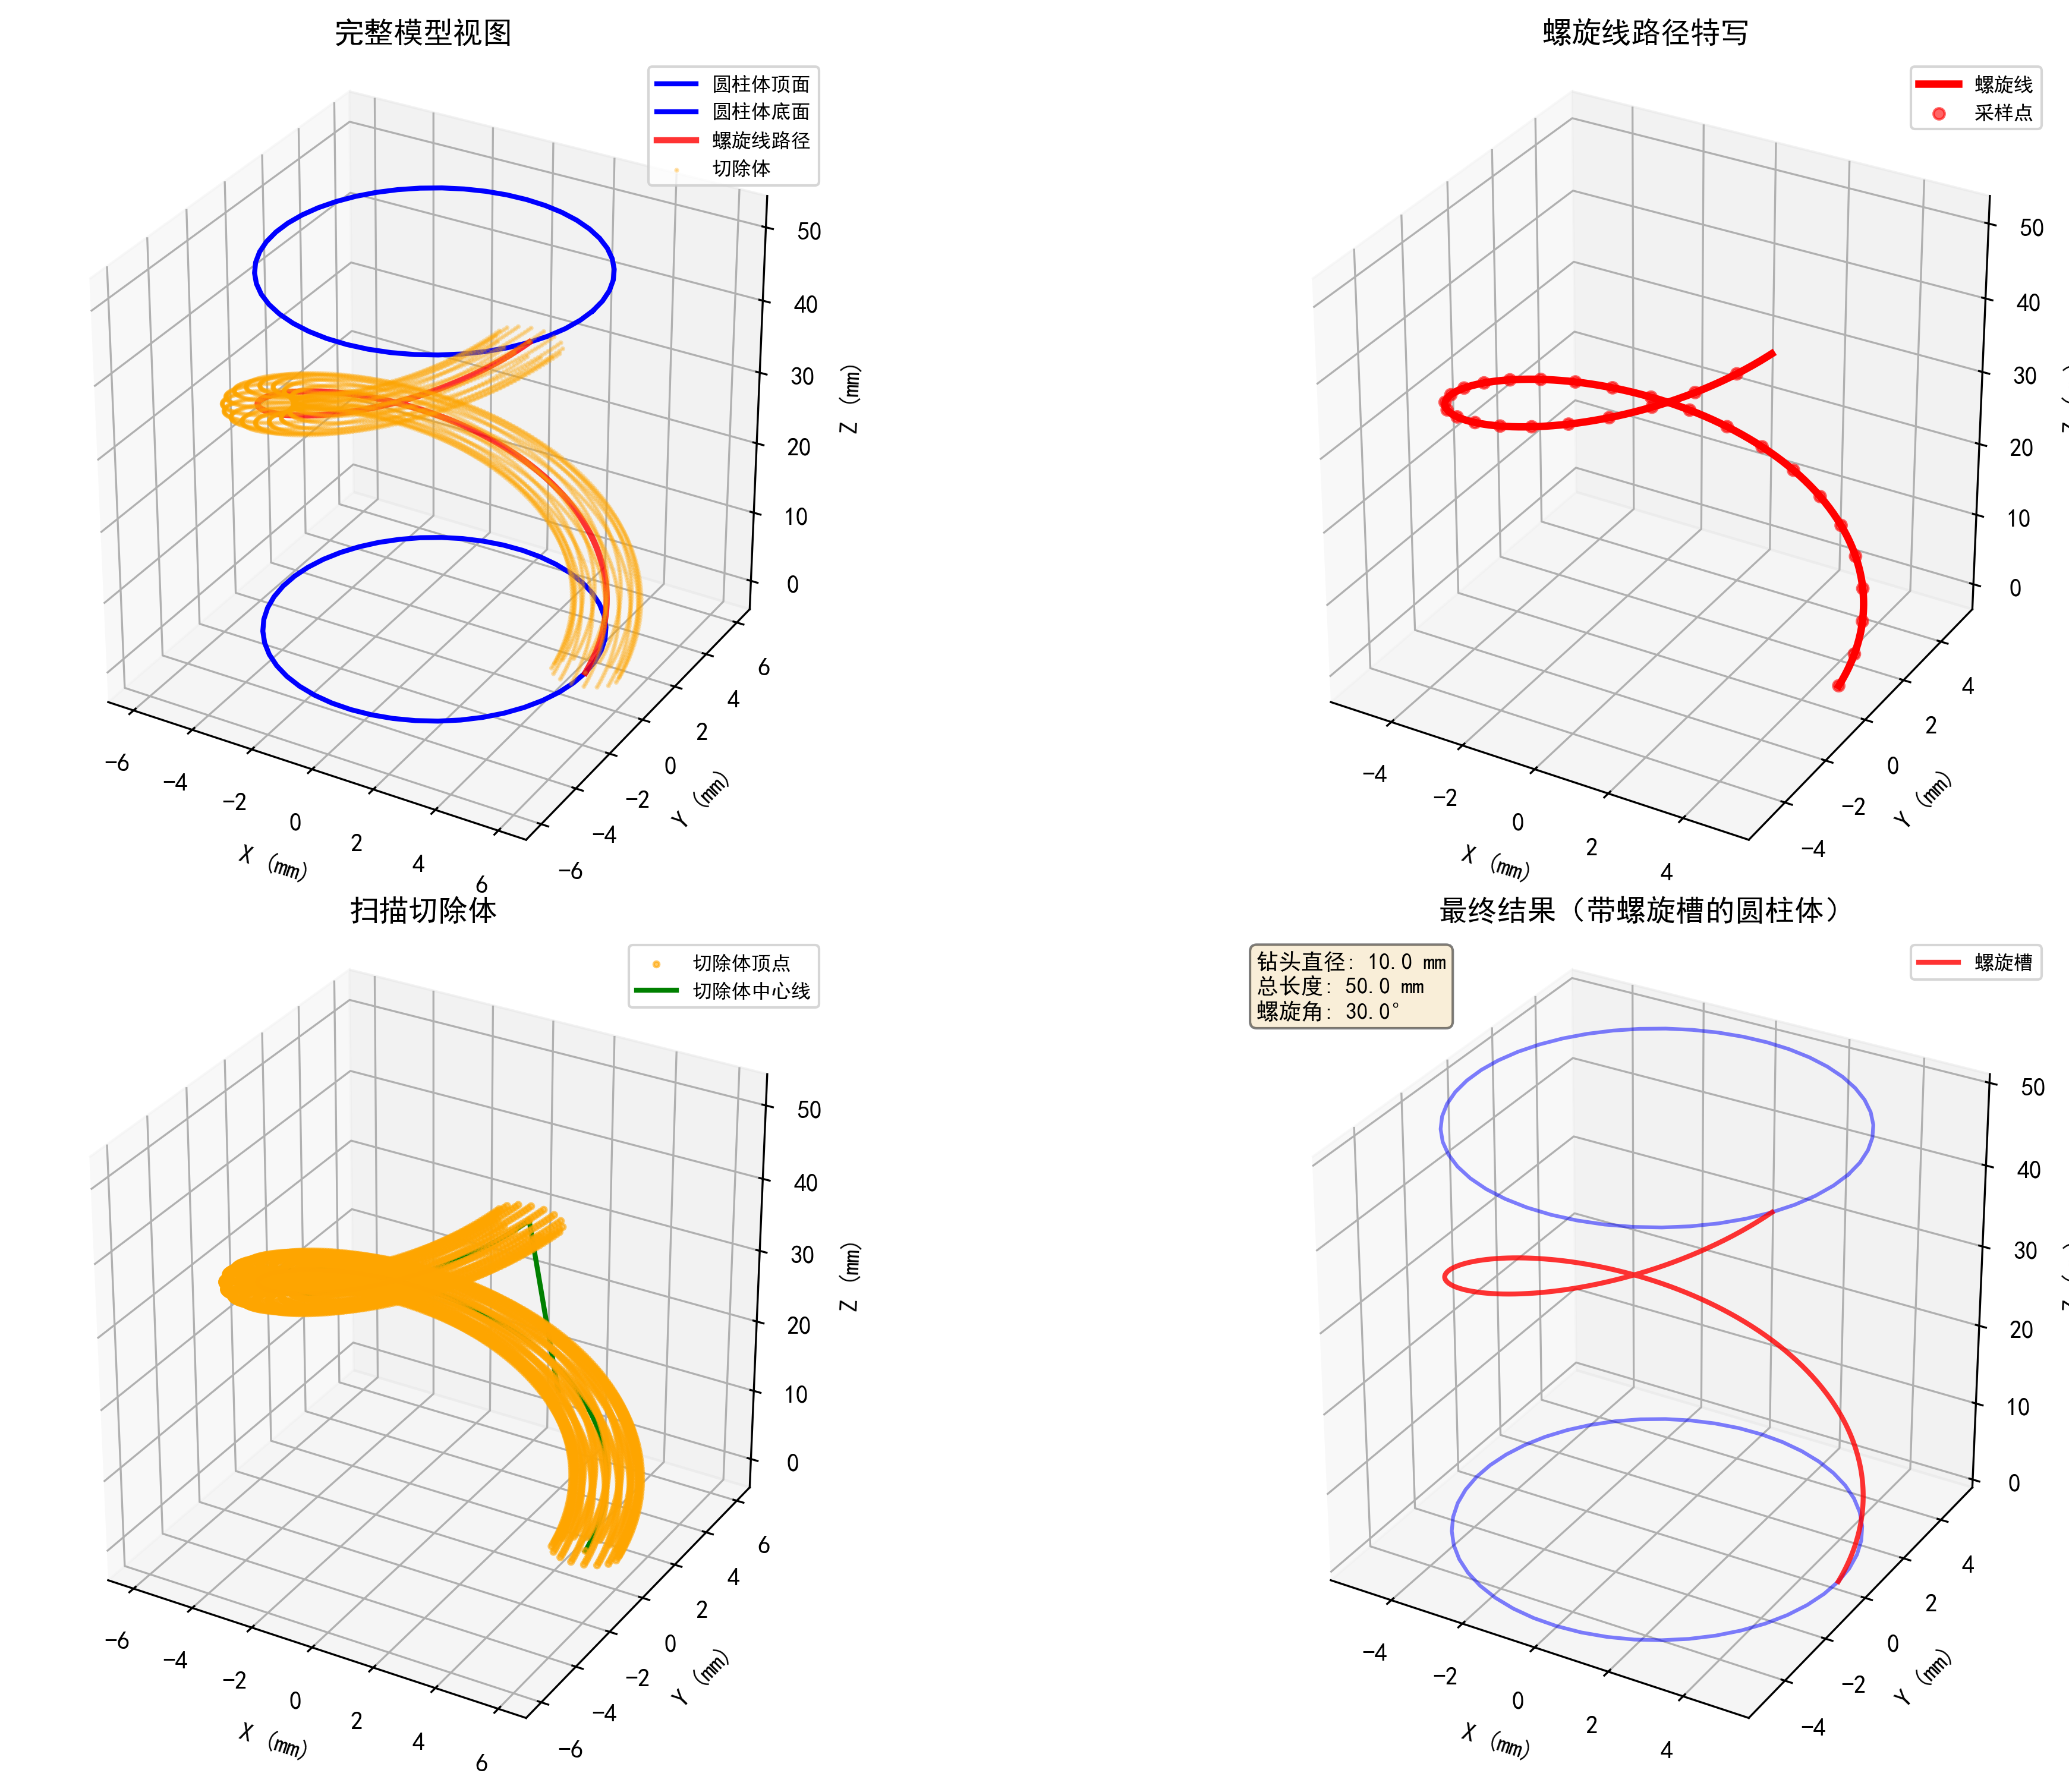

Python code for this plot:
#!/usr/bin/env python3
# -*- coding: utf-8 -*-
"""
螺旋排屑槽三维建模工具
功能：
- 生成圆柱体
- 创建螺旋线路径
- 沿螺旋线扫描切除
- 生成三维可视化图像
"""

import math
import numpy as np
import sys

# 设置标准输出编码为UTF-8（解决Windows中文乱码问题）
if sys.platform == 'win32':
    import io
    sys.stdout = io.TextIOWrapper(sys.stdout.buffer, encoding='utf-8')
    sys.stderr = io.TextIOWrapper(sys.stderr.buffer, encoding='utf-8')

# 尝试导入必要的库
try:
    import matplotlib
    matplotlib.use('Agg')  # 使用非交互式后端，避免显示窗口
    import matplotlib.pyplot as plt
    from mpl_toolkits.mplot3d import Axes3D
    from mpl_toolkits.mplot3d.art3d import Poly3DCollection
    import matplotlib.font_manager as fm
    HAS_MATPLOTLIB = True
except ImportError:
    HAS_MATPLOTLIB = False
    print("警告：matplotlib未安装，将无法生成可视化图像")

try:
    import trimesh
    HAS_TRIMESH = True
except ImportError:
    HAS_TRIMESH = False
    print("警告：trimesh未安装，将使用简化方法生成3D模型")

# 配置matplotlib中文字体
def setup_chinese_font():
    """设置matplotlib中文字体"""
    if not HAS_MATPLOTLIB:
        return
    
    chinese_fonts = [
        'SimHei',           # 黑体
        'Microsoft YaHei',  # 微软雅黑
        'SimSun',           # 宋体
        'KaiTi',            # 楷体
        'FangSong',        # 仿宋
    ]
    
    available_fonts = [f.name for f in fm.fontManager.ttflist]
    
    for font_name in chinese_fonts:
        if font_name in available_fonts:
            plt.rcParams['font.sans-serif'] = [font_name]
            plt.rcParams['axes.unicode_minus'] = False
            print(f"已设置中文字体: {font_name}")
            return
    
    print("警告：未找到合适的中文字体，可能无法正确显示中文")

def generate_cylinder_mesh(radius, height, resolution=50):
    """
    生成圆柱体mesh
    
    参数:
        radius: 圆柱体半径 (mm)
        height: 圆柱体高度 (mm)
        resolution: 圆周方向分辨率（点数）
    
    返回:
        vertices: 顶点数组 (N, 3)
        faces: 面片数组 (M, 3)
    """
    # 生成圆柱体顶点
    vertices = []
    faces = []
    
    # 顶面和底面中心点
    top_center = np.array([0, 0, height])
    bottom_center = np.array([0, 0, 0])
    
    # 生成圆周上的点
    angles = np.linspace(0, 2 * math.pi, resolution, endpoint=False)
    
    # 底面圆周点
    bottom_circle = []
    for angle in angles:
        x = radius * math.cos(angle)
        y = radius * math.sin(angle)
        bottom_circle.append([x, y, 0])
        vertices.append([x, y, 0])
    
    # 顶面圆周点
    top_circle = []
    for angle in angles:
        x = radius * math.cos(angle)
        y = radius * math.sin(angle)
        top_circle.append([x, y, height])
        vertices.append([x, y, height])
    
    # 添加中心点
    bottom_center_idx = len(vertices)
    vertices.append(bottom_center.tolist())
    top_center_idx = len(vertices)
    vertices.append(top_center.tolist())
    
    # 生成底面三角形面片
    for i in range(resolution):
        next_i = (i + 1) % resolution
        faces.append([i, next_i, bottom_center_idx])
    
    # 生成顶面三角形面片
    for i in range(resolution):
        next_i = (i + 1) % resolution
        faces.append([resolution + i, top_center_idx, resolution + next_i])
    
    # 生成侧面四边形（分成两个三角形）
    for i in range(resolution):
        next_i = (i + 1) % resolution
        # 第一个三角形
        faces.append([i, resolution + i, next_i])
        # 第二个三角形
        faces.append([next_i, resolution + i, resolution + next_i])
    
    return np.array(vertices), np.array(faces)

def generate_helix_path(radius, pitch, height, num_points=200):
    """
    生成螺旋线路径
    
    参数:
        radius: 螺旋线半径 (mm)
        pitch: 螺距 (mm) - 每圈上升的高度
        height: 总高度 (mm)
        num_points: 采样点数
    
    返回:
        points: 螺旋线上的点 (N, 3)
        tangents: 切线方向向量 (N, 3)
    """
    points = []
    tangents = []
    
    num_turns = height / pitch
    t_values = np.linspace(0, num_turns * 2 * math.pi, num_points)
    
    for t in t_values:
        z = (t / (2 * math.pi)) * pitch
        if z > height:
            z = height
        
        x = radius * math.cos(t)
        y = radius * math.sin(t)
        points.append([x, y, z])
        
        # 计算切线方向（归一化）
        dx = -radius * math.sin(t)
        dy = radius * math.cos(t)
        dz = pitch / (2 * math.pi)
        tangent = np.array([dx, dy, dz])
        tangent = tangent / np.linalg.norm(tangent)
        tangents.append(tangent)
    
    return np.array(points), np.array(tangents)

def generate_sweep_cut_mesh(helix_points, helix_tangents, cut_radius, resolution=16):
    """
    沿螺旋线路径生成扫描切除体
    
    参数:
        helix_points: 螺旋线上的点 (N, 3)
        helix_tangents: 切线方向 (N, 3)
        cut_radius: 切除截面半径 (mm)
        resolution: 截面圆周分辨率
    
    返回:
        vertices: 顶点数组
        faces: 面片数组
    """
    vertices = []
    faces = []
    
    # 为每个路径点生成一个圆形截面
    sections = []
    
    for i, (point, tangent) in enumerate(zip(helix_points, helix_tangents)):
        # 计算截面的法向量（垂直于切线）
        # 使用一个固定的参考向量来计算法向量
        if i == 0:
            # 第一个截面，使用默认方向
            ref_vec = np.array([1, 0, 0])
        else:
            # 使用前一个截面的法向量
            ref_vec = sections[-1][1]
        
        # 计算垂直于切线的法向量
        normal = np.cross(tangent, ref_vec)
        if np.linalg.norm(normal) < 1e-6:
            # 如果叉积为零，使用另一个参考向量
            normal = np.cross(tangent, np.array([0, 1, 0]))
        normal = normal / np.linalg.norm(normal)
        
        # 计算第二个法向量（形成正交基）
        binormal = np.cross(tangent, normal)
        binormal = binormal / np.linalg.norm(binormal)
        
        # 生成截面圆周上的点
        section_points = []
        angles = np.linspace(0, 2 * math.pi, resolution, endpoint=False)
        
        for angle in angles:
            offset = normal * (cut_radius * math.cos(angle)) + binormal * (cut_radius * math.sin(angle))
            section_point = point + offset
            section_points.append(section_point)
            vertices.append(section_point.tolist())
        
        sections.append((section_points, normal))
    
    # 生成面片（连接相邻截面）
    num_sections = len(sections)
    for i in range(num_sections - 1):
        curr_section = sections[i][0]
        next_section = sections[i + 1][0]
        
        base_idx_curr = i * resolution
        base_idx_next = (i + 1) * resolution
        
        # 连接相邻截面的点形成四边形（分成两个三角形）
        for j in range(resolution):
            next_j = (j + 1) % resolution
            
            # 第一个三角形
            faces.append([
                base_idx_curr + j,
                base_idx_curr + next_j,
                base_idx_next + j
            ])
            
            # 第二个三角形
            faces.append([
                base_idx_curr + next_j,
                base_idx_next + next_j,
                base_idx_next + j
            ])
    
    # 添加起始和结束端面
    if num_sections > 0:
        # 起始端面（第一个截面）
        first_center = np.mean(sections[0][0], axis=0)
        first_center_idx = len(vertices)
        vertices.append(first_center.tolist())
        
        for j in range(resolution):
            next_j = (j + 1) % resolution
            faces.append([0, first_center_idx, next_j])
        
        # 结束端面（最后一个截面）
        last_center = np.mean(sections[-1][0], axis=0)
        last_center_idx = len(vertices)
        vertices.append(last_center.tolist())
        
        last_base = (num_sections - 1) * resolution
        for j in range(resolution):
            next_j = (j + 1) % resolution
            faces.append([last_base + j, last_base + next_j, last_center_idx])
    
    return np.array(vertices), np.array(faces)

def visualize_3d_model(cylinder_vertices, cylinder_faces, 
                       helix_points, cut_mesh_vertices, cut_mesh_faces,
                       drill_diameter, total_length, spiral_angle):
    """
    可视化3D模型
    
    参数:
        cylinder_vertices: 圆柱体顶点
        cylinder_faces: 圆柱体面片
        helix_points: 螺旋线点
        cut_mesh_vertices: 切除体顶点
        cut_mesh_faces: 切除体面片
        drill_diameter: 钻头直径
        total_length: 总长度
        spiral_angle: 螺旋角
    """
    if not HAS_MATPLOTLIB:
        print("matplotlib未安装，无法生成可视化图像")
        return
    
    setup_chinese_font()
    
    fig = plt.figure(figsize=(16, 10))
    
    # 创建多个视角的子图
    ax1 = fig.add_subplot(2, 2, 1, projection='3d')
    ax2 = fig.add_subplot(2, 2, 2, projection='3d')
    ax3 = fig.add_subplot(2, 2, 3, projection='3d')
    ax4 = fig.add_subplot(2, 2, 4, projection='3d')
    
    # 子图1：完整模型（圆柱体 + 螺旋线 + 切除体）
    ax1.set_title('完整模型视图', fontsize=12, fontweight='bold')
    
    # 绘制圆柱体（简化显示，只显示轮廓）
    # 绘制圆柱体顶面和底面圆周
    radius = drill_diameter / 2.0
    angles = np.linspace(0, 2 * math.pi, 50)
    top_circle_x = radius * np.cos(angles)
    top_circle_y = radius * np.sin(angles)
    top_circle_z = np.full_like(angles, total_length)
    bottom_circle_x = radius * np.cos(angles)
    bottom_circle_y = radius * np.sin(angles)
    bottom_circle_z = np.zeros_like(angles)
    
    ax1.plot(top_circle_x, top_circle_y, top_circle_z, 'b-', linewidth=2, label='圆柱体顶面')
    ax1.plot(bottom_circle_x, bottom_circle_y, bottom_circle_z, 'b-', linewidth=2, label='圆柱体底面')
    
    # 绘制螺旋线
    ax1.plot(helix_points[:, 0], helix_points[:, 1], helix_points[:, 2], 
             'r-', linewidth=2.5, label='螺旋线路径', alpha=0.8)
    
    # 绘制切除体（简化显示）
    if len(cut_mesh_vertices) > 0:
        # 只显示切除体的中心线
        cut_center = np.mean(cut_mesh_vertices, axis=0)
        ax1.scatter(cut_mesh_vertices[:, 0], cut_mesh_vertices[:, 1], cut_mesh_vertices[:, 2],
                   c='orange', s=1, alpha=0.3, label='切除体')
    
    ax1.set_xlabel('X (mm)', fontsize=10)
    ax1.set_ylabel('Y (mm)', fontsize=10)
    ax1.set_zlabel('Z (mm)', fontsize=10)
    ax1.legend(fontsize=8)
    ax1.set_box_aspect([1, 1, 1])
    
    # 子图2：螺旋线路径特写
    ax2.set_title('螺旋线路径特写', fontsize=12, fontweight='bold')
    ax2.plot(helix_points[:, 0], helix_points[:, 1], helix_points[:, 2], 
             'r-', linewidth=3, label='螺旋线')
    ax2.scatter(helix_points[::10, 0], helix_points[::10, 1], helix_points[::10, 2],
               c='red', s=20, alpha=0.6, label='采样点')
    ax2.set_xlabel('X (mm)', fontsize=10)
    ax2.set_ylabel('Y (mm)', fontsize=10)
    ax2.set_zlabel('Z (mm)', fontsize=10)
    ax2.legend(fontsize=8)
    ax2.set_box_aspect([1, 1, 1])
    
    # 子图3：切除体特写
    ax3.set_title('扫描切除体', fontsize=12, fontweight='bold')
    if len(cut_mesh_vertices) > 0:
        ax3.scatter(cut_mesh_vertices[:, 0], cut_mesh_vertices[:, 1], cut_mesh_vertices[:, 2],
                   c='orange', s=5, alpha=0.6, label='切除体顶点')
        # 绘制切除体的中心线（沿螺旋线）
        cut_center_line = []
        for i in range(0, len(cut_mesh_vertices), 16):  # 假设每个截面16个点
            section_center = np.mean(cut_mesh_vertices[i:i+16], axis=0)
            cut_center_line.append(section_center)
        if len(cut_center_line) > 1:
            cut_center_line = np.array(cut_center_line)
            ax3.plot(cut_center_line[:, 0], cut_center_line[:, 1], cut_center_line[:, 2],
                    'g-', linewidth=2, label='切除体中心线')
    ax3.set_xlabel('X (mm)', fontsize=10)
    ax3.set_ylabel('Y (mm)', fontsize=10)
    ax3.set_zlabel('Z (mm)', fontsize=10)
    ax3.legend(fontsize=8)
    ax3.set_box_aspect([1, 1, 1])
    
    # 子图4：最终结果（带切除的圆柱体）
    ax4.set_title('最终结果（带螺旋槽的圆柱体）', fontsize=12, fontweight='bold')
    
    # 绘制圆柱体轮廓
    ax4.plot(top_circle_x, top_circle_y, top_circle_z, 'b-', linewidth=1.5, alpha=0.5)
    ax4.plot(bottom_circle_x, bottom_circle_y, bottom_circle_z, 'b-', linewidth=1.5, alpha=0.5)
    
    # 绘制螺旋槽（用螺旋线表示）
    ax4.plot(helix_points[:, 0], helix_points[:, 1], helix_points[:, 2], 
             'r-', linewidth=2, label='螺旋槽', alpha=0.8)
    
    # 添加一些说明文字
    info_text = f'钻头直径: {drill_diameter:.1f} mm\n'
    info_text += f'总长度: {total_length:.1f} mm\n'
    info_text += f'螺旋角: {spiral_angle:.1f}°'
    ax4.text2D(0.02, 0.98, info_text, transform=ax4.transAxes,
              fontsize=9, verticalalignment='top',
              bbox=dict(boxstyle='round', facecolor='wheat', alpha=0.5))
    
    ax4.set_xlabel('X (mm)', fontsize=10)
    ax4.set_ylabel('Y (mm)', fontsize=10)
    ax4.set_zlabel('Z (mm)', fontsize=10)
    ax4.legend(fontsize=8)
    ax4.set_box_aspect([1, 1, 1])
    
    plt.tight_layout()
    
    # 保存图像
    output_file = 'spiral_groove_3d_model.png'
    plt.savefig(output_file, dpi=300, bbox_inches='tight')
    print(f"\n3D模型可视化已保存到: {output_file}")
    
    # 关闭图形以释放资源（使用Agg后端时不需要show）
    plt.close()
    print("提示：图像已保存，可以直接查看文件")

def main():
    """主函数"""
    try:
        print("=" * 60)
        print("螺旋排屑槽三维建模工具")
        print("=" * 60)
        print()
    except Exception as e:
        print(f"初始化错误: {e}")
        return
    
    # 默认参数
    spiral_angle = 30.0      # 螺旋角（度）
    drill_diameter = 10.0    # 钻头直径（mm）
    total_length = 50.0      # 钻头总长（mm）
    blade_width = 2.0        # 刀瓣宽度（mm）
    cut_radius = blade_width / 2.0  # 切除截面半径（mm）
    
    print("当前建模参数：")
    print(f"  螺旋角: {spiral_angle}°")
    print(f"  钻头直径: {drill_diameter} mm")
    print(f"  钻头总长: {total_length} mm")
    print(f"  切除半径: {cut_radius} mm")
    print()
    
    # 计算半径
    radius = drill_diameter / 2.0
    
    # 计算螺距
    angle_rad = math.radians(spiral_angle)
    circumference = 2 * math.pi * radius
    pitch = circumference / math.tan(angle_rad)
    
    print(f"计算得到的参数：")
    print(f"  半径: {radius:.3f} mm")
    print(f"  圆周长度: {circumference:.3f} mm")
    print(f"  螺距: {pitch:.3f} mm")
    print()
    
    # 1. 生成圆柱体
    print("步骤1: 生成圆柱体...")
    cylinder_vertices, cylinder_faces = generate_cylinder_mesh(radius, total_length, resolution=50)
    print(f"  圆柱体顶点数: {len(cylinder_vertices)}")
    print(f"  圆柱体面片数: {len(cylinder_faces)}")
    
    # 2. 生成螺旋线路径
    print("\n步骤2: 生成螺旋线路径...")
    helix_points, helix_tangents = generate_helix_path(radius, pitch, total_length, num_points=300)
    print(f"  螺旋线点数: {len(helix_points)}")
    
    # 3. 生成扫描切除体
    print("\n步骤3: 生成扫描切除体...")
    cut_vertices, cut_faces = generate_sweep_cut_mesh(
        helix_points, helix_tangents, cut_radius, resolution=16
    )
    print(f"  切除体顶点数: {len(cut_vertices)}")
    print(f"  切除体面片数: {len(cut_faces)}")
    
    # 4. 可视化
    print("\n步骤4: 生成三维可视化图像...")
    visualize_3d_model(
        cylinder_vertices, cylinder_faces,
        helix_points, cut_vertices, cut_faces,
        drill_diameter, total_length, spiral_angle
    )
    
    # 5. 如果安装了trimesh，可以尝试布尔运算（可选）
    if HAS_TRIMESH:
        print("\n步骤5: 尝试执行布尔减运算（切除操作）...")
        try:
            # 创建圆柱体mesh
            cylinder_mesh = trimesh.Trimesh(vertices=cylinder_vertices, faces=cylinder_faces)
            
            # 创建切除体mesh
            cut_mesh = trimesh.Trimesh(vertices=cut_vertices, faces=cut_faces)
            
            # 执行布尔减运算
            print("  正在执行布尔减运算（这可能需要一些时间）...")
            result_mesh = cylinder_mesh.difference(cut_mesh)
            
            if result_mesh is not None and len(result_mesh.vertices) > 0:
                print(f"  布尔运算成功！")
                print(f"  结果mesh顶点数: {len(result_mesh.vertices)}")
                print(f"  结果mesh面片数: {len(result_mesh.faces)}")
                
                # 保存结果mesh
                output_stl = 'spiral_groove_result.stl'
                result_mesh.export(output_stl)
                print(f"  结果已保存到: {output_stl}")
            else:
                print("  警告：布尔运算结果为空，可能由于mesh问题")
        except Exception as e:
            print(f"  布尔运算失败: {e}")
            print("  提示：这是正常的，布尔运算对mesh质量要求较高")
    else:
        print("\n提示：安装trimesh库可以执行真正的布尔减运算")
        print("  安装命令: pip install trimesh")
    
    print("\n" + "=" * 60)
    print("建模完成！")
    print("=" * 60)

if __name__ == "__main__":
    try:
        main()
    except KeyboardInterrupt:
        print("\n\n程序被用户中断")
    except Exception as e:
        print(f"\n程序执行出错: {e}")
        import traceback
        traceback.print_exc()

